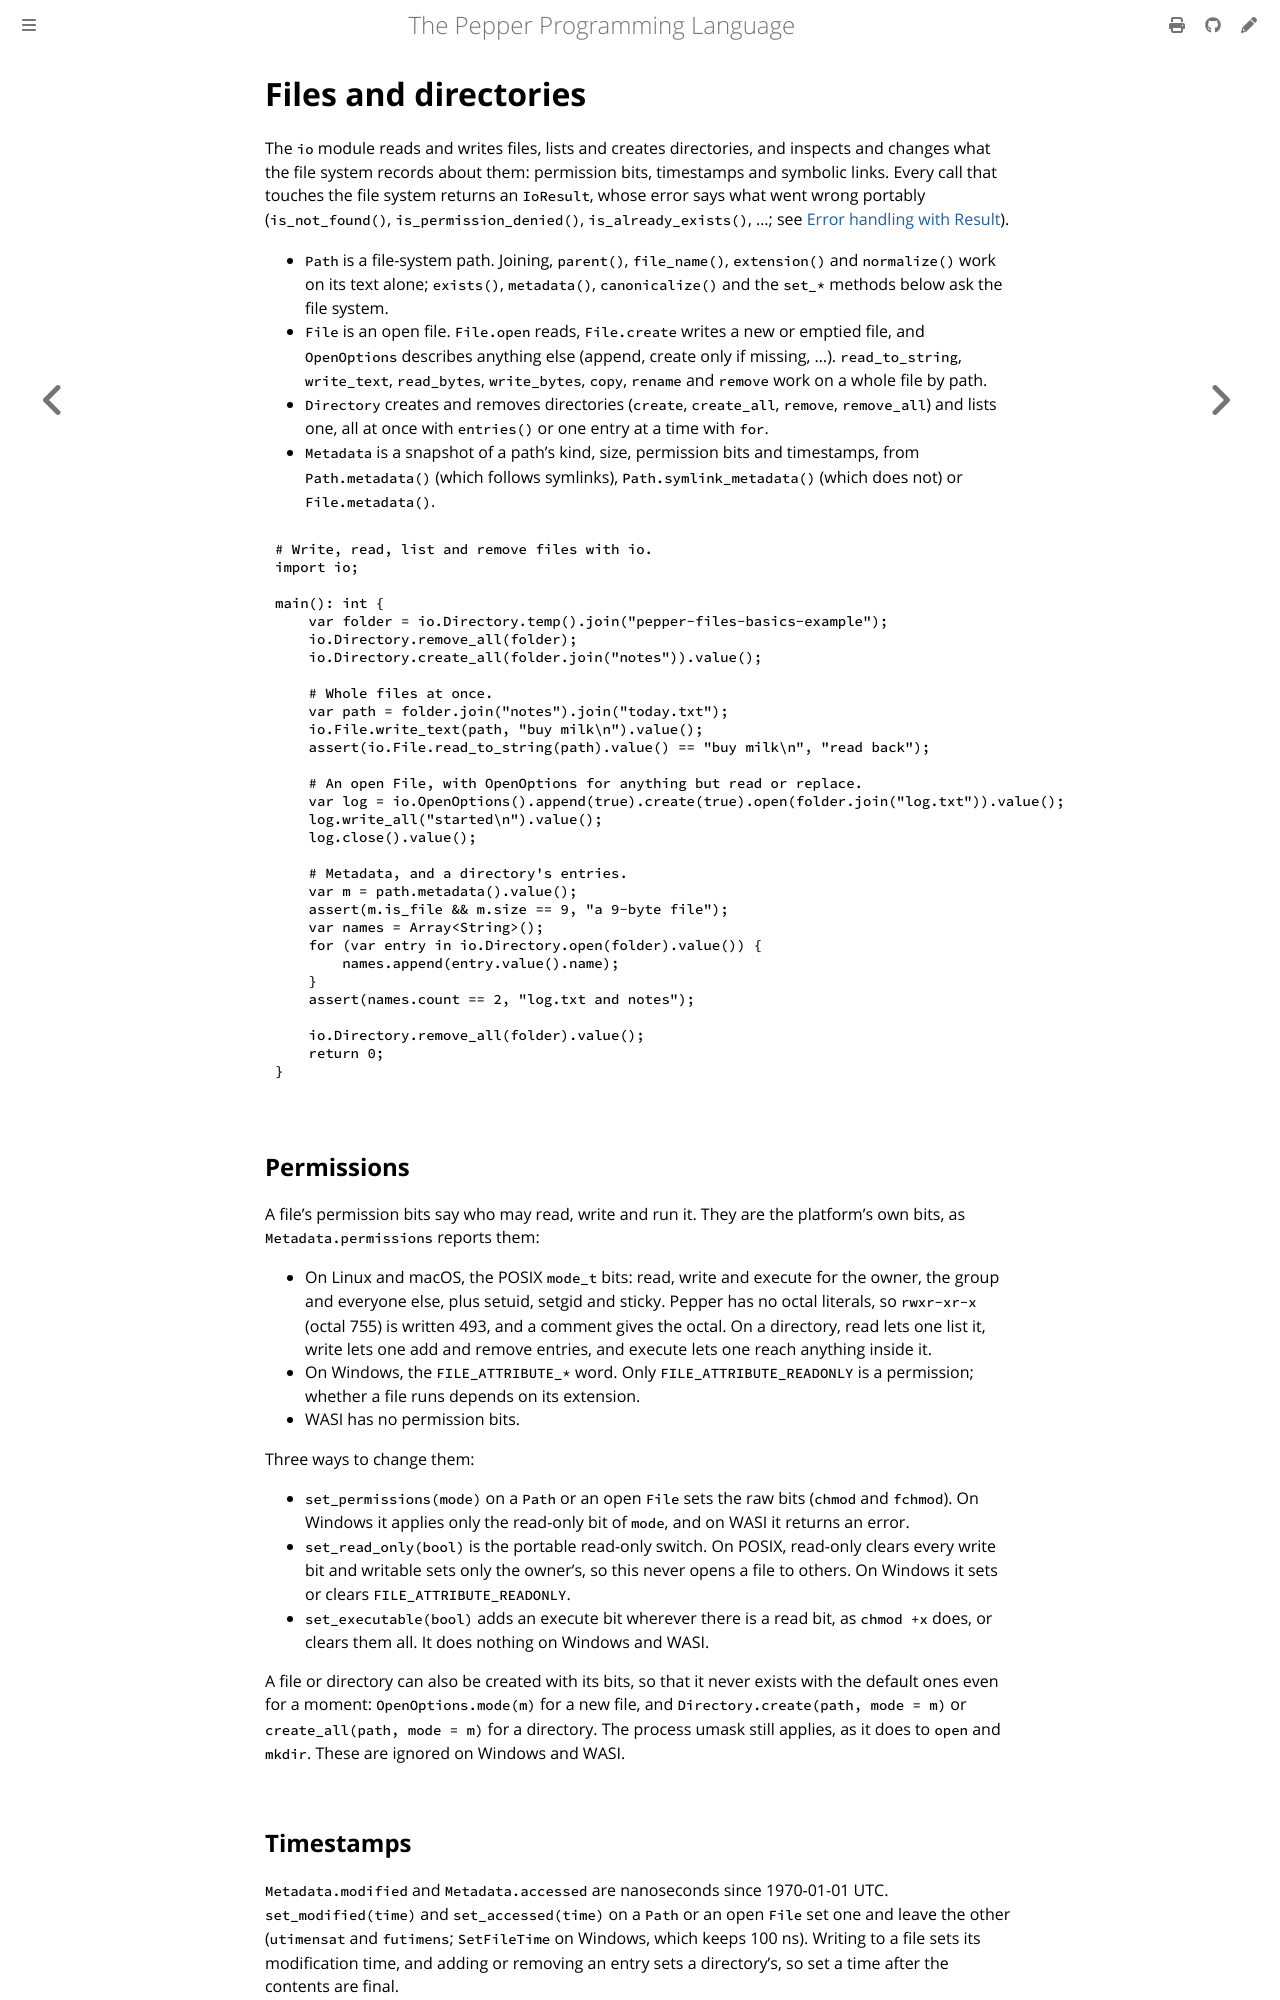

repository: pep-lang/pepper · page: 0.10.0/language/files.html · generator: mdbook

# Files and directories

The `io` module reads and writes files, lists and creates directories, and
inspects and changes what the file system records about them: permission
bits, timestamps and symbolic links. Every call that touches the file
system returns an `IoResult`, whose error says what went wrong portably
(`is_not_found()`, `is_permission_denied()`, `is_already_exists()`, ...;
see [Error handling with Result](results.md)).

- `Path` is a file-system path. Joining, `parent()`, `file_name()`,
  `extension()` and `normalize()` work on its text alone; `exists()`,
  `metadata()`, `canonicalize()` and the `set_*` methods below ask the file
  system.
- `File` is an open file. `File.open` reads, `File.create` writes a new or
  emptied file, and `OpenOptions` describes anything else (append, create
  only if missing, ...). `read_to_string`, `write_text`, `read_bytes`,
  `write_bytes`, `copy`, `rename` and `remove` work on a whole file by path.
- `Directory` creates and removes directories (`create`, `create_all`,
  `remove`, `remove_all`) and lists one, all at once with `entries()` or
  one entry at a time with `for`.
- `Metadata` is a snapshot of a path's kind, size, permission bits and
  timestamps, from `Path.metadata()` (which follows symlinks),
  `Path.symlink_metadata()` (which does not) or `File.metadata()`.
- `glob` finds the paths that match a pattern such as `src/**/*.pep`, and
  `Watcher` reports changes in a directory tree (see
  [Finding files by pattern](#finding-files-by-pattern) and
  [Watching for changes](#watching-for-changes)).

```pepper
{{#include ../../examples/files-basics.pep}}
```

On Windows, a path of 248 characters or more works like any other: `io`
makes it absolute and gives it the `\\?\` prefix, which lifts Windows'
260-character limit whatever the system's long-path setting. A shorter
path is passed as it is.

## Permissions

A file's permission bits say who may read, write and run it. They are the
platform's own bits, as `Metadata.permissions` reports them:

- On Linux and macOS, the POSIX `mode_t` bits: read, write and execute for
  the owner, the group and everyone else, plus setuid, setgid and sticky.
  Pepper has no octal literals, so `rwxr-xr-x` (octal 755) is written 493,
  and a comment gives the octal. On a directory, read lets one list it,
  write lets one add and remove entries, and execute lets one reach
  anything inside it.
- On Windows, the `FILE_ATTRIBUTE_*` word. Only `FILE_ATTRIBUTE_READONLY`
  is a permission; whether a file runs depends on its extension.
- WASI has no permission bits.

Three ways to change them:

- `set_permissions(mode)` on a `Path` or an open `File` sets the raw bits
  (`chmod` and `fchmod`). On Windows it applies only the read-only bit of
  `mode`, and on WASI it returns an error.
- `set_read_only(bool)` is the portable read-only switch. On POSIX,
  read-only clears every write bit and writable sets only the owner's, so
  this never opens a file to others. On Windows it sets or clears
  `FILE_ATTRIBUTE_READONLY`.
- `set_executable(bool)` adds an execute bit wherever there is a read bit,
  as `chmod +x` does, or clears them all. It does nothing on Windows and
  WASI.

A file or directory can also be created with its bits, so that it never
exists with the default ones even for a moment: `OpenOptions.mode(m)` for a
new file, and `Directory.create(path, mode = m)` or `create_all(path, mode =
m)` for a directory. The process umask still applies, as it does to `open`
and `mkdir`. These are ignored on Windows and WASI.
